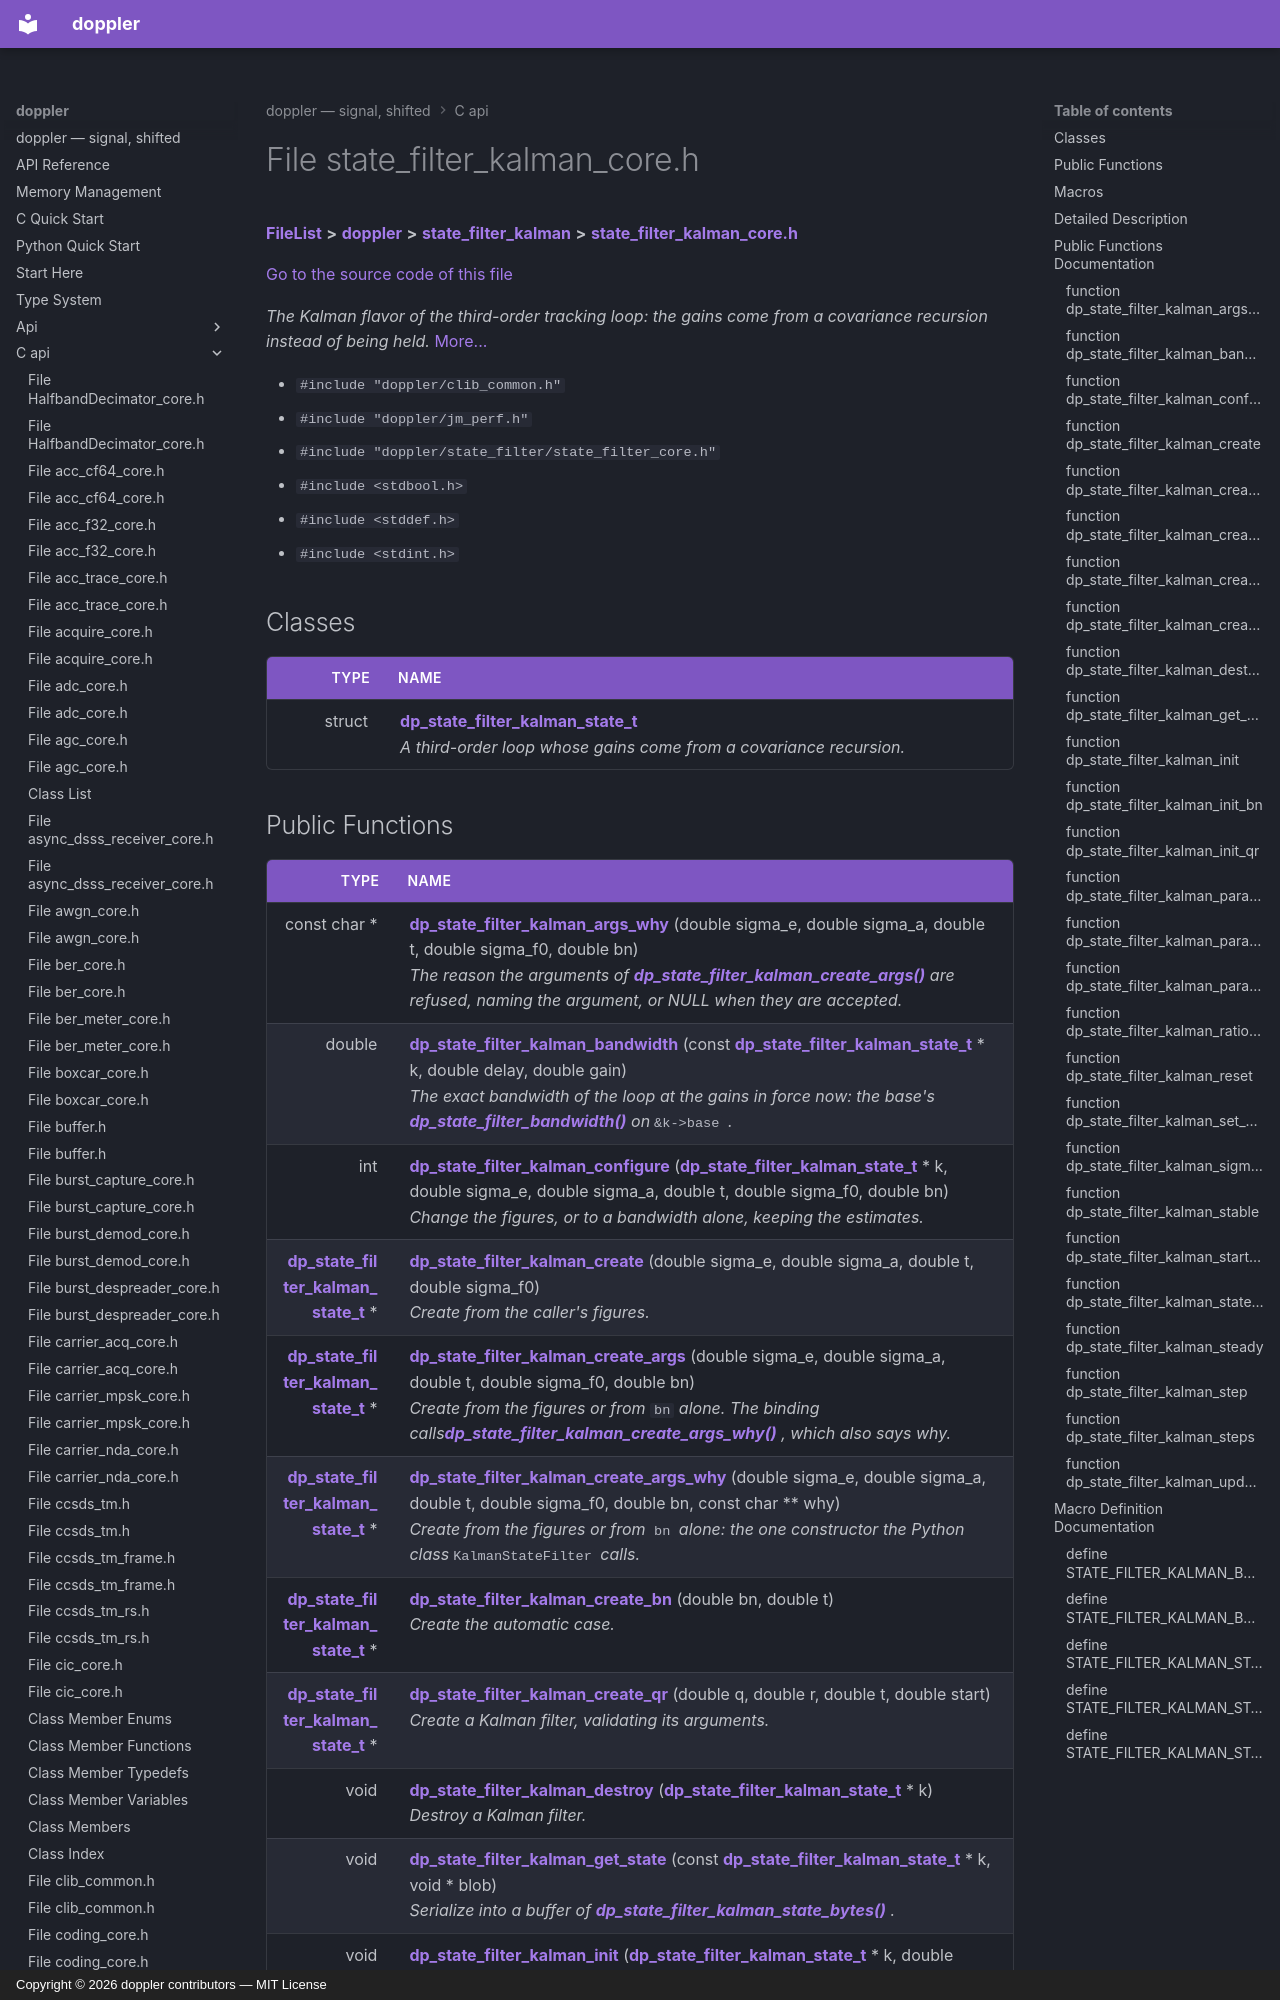

repository: doppler-dsp/doppler · page: c-api/state__filter__kalman__core_8h/index.html · generator: mkdocs · copyright: Copyright © 2026 doppler contributors — MIT License



# File state\_filter\_kalman\_core.h



[**FileList**](files.md) **>** [**doppler**](dir_c8eead50fa73fbaea26b38d49c33a8a7.md) **>** [**state\_filter\_kalman**](dir_cec9ba98649e30568bd09d31ea5df0bb.md) **>** [**state\_filter\_kalman\_core.h**](state__filter__kalman__core_8h.md)

[Go to the source code of this file](state__filter__kalman__core_8h_source.md)

_The Kalman flavor of the third-order tracking loop: the gains come from a covariance recursion instead of being held._ [More...](#detailed-description)

* `#include "doppler/clib_common.h"`
* `#include "doppler/jm_perf.h"`
* `#include "doppler/state_filter/state_filter_core.h"`
* `#include <stdbool.h>`
* `#include <stddef.h>`
* `#include <stdint.h>`















## Classes

| Type | Name |
| ---: | :--- |
| struct | [**dp\_state\_filter\_kalman\_state\_t**](structdp__state__filter__kalman__state__t.md) <br>_A third-order loop whose gains come from a covariance recursion._  |
